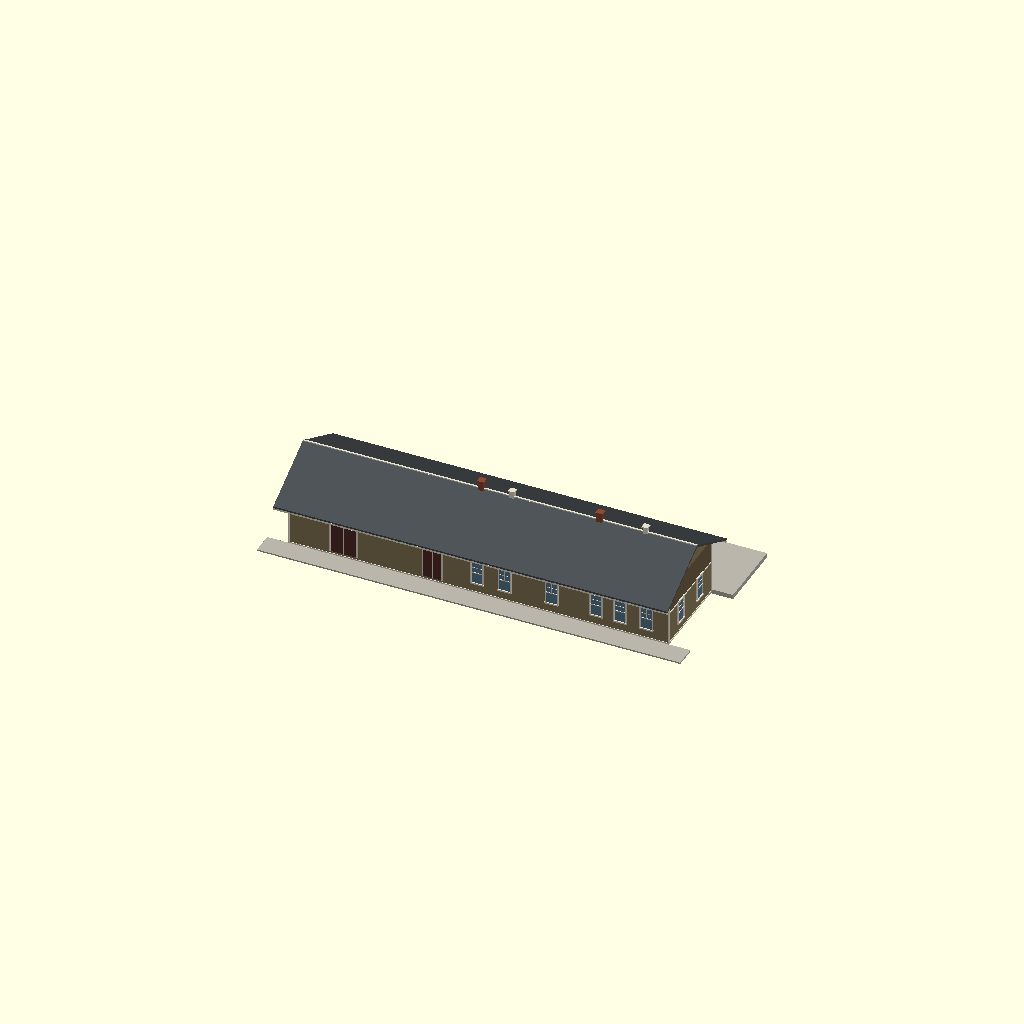
Cell 1: rendered with the file's own defaults.
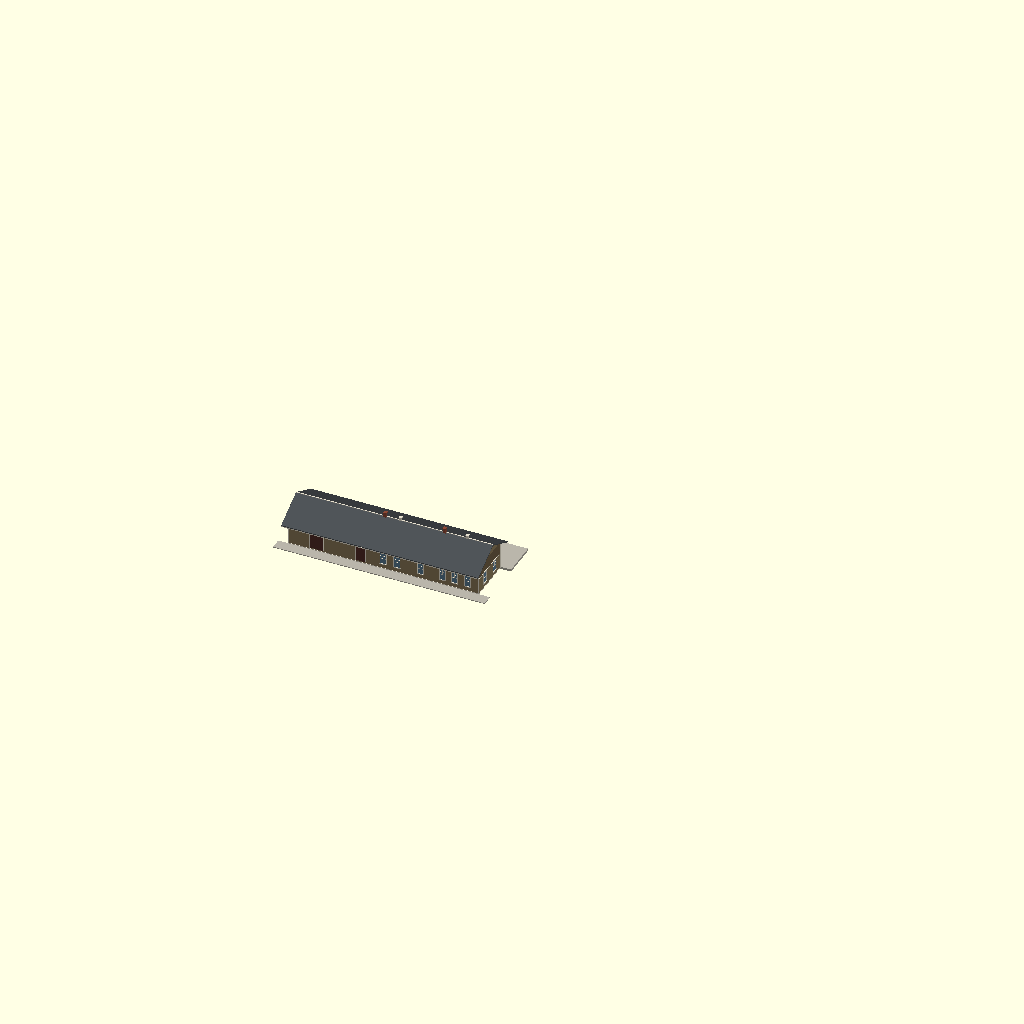
Cell 2: SCALE = 58 (everything else at default).
All cells are drawn from one camera (rotation 55°, 0°, 25°, orthographic, colour scheme Cornfield), so only the parameter changes between them.
Source of the model, Stations/Wisconsin/Sun Prairie/OpenSCAD/Sun_Prairie_Station.scad:
// =====================================================================
//  MILWAUKEE ROAD - SUN PRAIRIE, WISCONSIN, PASSENGER STATION (1914)
//  C.M.&St.P. Ry. Engineering Dept., Chicago, May 22 1914, drawings
//  B-1610 (floor and foundation plans, 16-1040-1) and B-1611 (cross
//  section and elevations, 16-1040-2). Architect J. A. Lindstrand (?).
//  Rib Side Works. FIRST SHAPE MODEL for review (TDQ-316) - not cut into
//  printable sections yet.
//
//  Sources (private reference): Research Library / RSW / Stations /
//  Wisconsin / Sun Prairie / MPL drawings (private - in copyright).
//
//  The 1914 job: the old depot (80 ft 6 in, freight and baggage room at
//  the west end) was kept and a 24 ft "new portion" (general waiting
//  room) was added at the east end, all under one roof.
//
//  KNOWN (figures written on the drawings): 104 ft 0 in long overall
//    (old depot 80 ft 6 in + new portion 24 ft); 25 ft 0 in wide;
//    freight and baggage room 24 x 45 ft; general waiting room
//    23 ft 6 in x 24 ft; operator's bay 9 ft wide on the track side;
//    shingle roof, 4 in lap siding below, boards and battens above;
//    face-brick chimneys; concrete platform; piers 16 in square.
//  Album of Depot Plans sheet 104 (drawn 1919, 'built in 1914'): walls
//    12 ft floor to plate, eave overhang 5 ft, freight room 24 x 48, smoking
//    room 15 ft 6 x 24, ticket office 15 ft 6 x 17 ft 6, platform 20 ft wide.
//  MEASURED (scaled, +/- 1 ft): gutter 13 ft 6 in above grade, ridge about
//    22 ft 6 in, window and door positions and sizes, chimney
//    positions, room divisions in the old depot.
//  ESTIMATE: colours (Milwaukee Road depot colours, to confirm), the
//    bracket count under the eaves, the end overhang, door panels.
//
//  Layout: x = feet along the track from the freight-room end.
//  y = 0 is the TOWN side, the track side is +y (y = 25).
//  z = 0 is the grade.
// =====================================================================

SCALE = 29;        // 29 = G (1:29), 48 = O (1:48), 87 = HO (1:87)
SHOW  = "all";     // all, building, roof, platform
function f(ft) = ft * 304.8 / SCALE;

L = 104;  W = 25;                       // KNOWN
floor_h = 1.5;                          // MEASURED (door sills just above the platform)
eave_h  = 13.5; ridge_h = 22.5;         // MEASURED off album sheet 104 (1919), 12 ft walls floor to plate
ov = 5; ov_end = 2;                     // side overhang KNOWN (5 ft 0 in, sheet 104), end overhang ESTIMATE
rise   = (ridge_h - eave_h) / (W / 2 + ov);   // roof slope; eave_h is the gutter line
plate_h = eave_h + ov * rise;           // where the roof meets the wall face
lap_top = 9.6;                          // top of the lap siding / bottom of the boards and battens band (MEASURED)
plat_w  = 20;                           // platform to its edge, track side (KNOWN, sheet 104)

// windows: [x centre, width, height, sill above grade]
win_w = 3; win_h = 6;   win_sill = 3.5;                      // MEASURED
town_windows  = [51.6, 59.2, 72, 84.2, 90.8, 98];            // MEASURED (townside elevation)
track_windows = [49, 52.5, 61, 69, 79, 90.5, 97];            // MEASURED (trackside elevation)
// doors: [x centre, width, height, side 0 = town / 1 = track, type 0 = passenger 1 = baggage 2 = freight]
doors = [ [15,   7,   8,   0, 2],      // freight door, town side
          [39.4, 5,   8,   0, 1],      // baggage double door, town side
          [39.5, 5.5, 8,   1, 1],      // baggage double door, track side
          [56.5, 3,   7.5, 1, 0],      // smoking room door
          [84,   3,   7.5, 1, 0] ];    // general waiting room door
bay_x = 74; bay_w = 9; bay_d = 2.5;                         // operator's bay, KNOWN width, depth MEASURED
chimneys = [47, 79.5];  vents = [55.4, 92];                  // MEASURED
high_win = [17, 5.5, 2.2, 10.5];                             // small freight room window, track side [x, w, h, sill] MEASURED

body = "#8C7B5A"; band = "#6E5E44"; trimc = "#E6E0CF"; roofc = "#4A4E52"; conc = "#B9B5AA";
glass = "#5B7C93"; doorc = "#54302A"; brick = "#8E4A36";   // ESTIMATE - Milwaukee Road depot colours to confirm

module box(x0, y0, z0, l, w, h) { translate([f(x0), f(y0), f(z0)]) cube([f(l), f(w), f(h)]); }
module on_wall(x, side) { translate([f(x), side ? f(W) : 0, 0]) rotate([90, 0, side ? 180 : 0]) children(); }

module window(w, h, sill) {             // two-sash window, 4 lights in the top sash
    translate([-f(w) / 2, f(sill), f(0.02)]) {
        color(glass) cube([f(w), f(h), f(0.1)]);
        color(trimc) {
            translate([-f(0.4), -f(0.4), 0]) cube([f(w) + f(0.8), f(0.4), f(0.4)]);          // sill
            translate([-f(0.4), f(h), 0]) cube([f(w) + f(0.8), f(0.5), f(0.35)]);            // head
            for (x = [-f(0.35), f(w)]) translate([x, 0, 0]) cube([f(0.35), f(h), f(0.3)]);
            translate([0, f(h) / 2 - f(0.1), 0]) cube([f(w), f(0.2), f(0.25)]);             // meeting rail
            translate([f(w) / 2 - f(0.06), f(h) / 2, 0]) cube([f(0.12), f(h) / 2, f(0.2)]);
            translate([0, f(h) * 0.75 - f(0.06), 0]) cube([f(w), f(0.12), f(0.2)]);
        }
    }
}
module door(w, h, type) {
    translate([-f(w) / 2, f(floor_h), f(0.02)]) {
        color(doorc) cube([f(w), f(h), f(0.2)]);
        color(trimc) {
            for (x = [-f(0.4), f(w)]) translate([x, 0, 0]) cube([f(0.4), f(h + (type == 2 ? 0 : 1.6)), f(0.3)]);
            translate([-f(0.4), f(h), 0]) cube([f(w) + f(0.8), f(0.35), f(0.3)]);
            if (type != 2) translate([-f(0.4), f(h + 1.4), 0]) cube([f(w) + f(0.8), f(0.4), f(0.35)]);
            if (type >= 1) translate([f(w) / 2 - f(0.08), 0, 0]) cube([f(0.16), f(h), f(0.3)]);   // centre stile of a double door
            if (type == 0) translate([f(0.4), f(h) * 0.55, f(0.1)]) color(glass) cube([f(w - 0.8), f(h) * 0.38, f(0.15)]);
        }
        if (type != 2) color(glass) translate([0, f(h + 0.35), 0]) cube([f(w), f(1.05), f(0.1)]);   // transom
    }
}
module walls() {
    difference() {
        union() {
            color(body) box(0, 0, 0.5, L, W, lap_top - 0.5);
            color(band) box(0, 0, lap_top, L, W, plate_h - lap_top);
            color(body) translate([0, 0, f(plate_h)]) rotate([90, 0, 90]) linear_extrude(f(L))
                polygon([[0, 0], [f(W), 0], [f(W) / 2, f(ridge_h - plate_h)]]);       // gable fill under the roof
        }
    }
    // battens on the upper band, every 1.5 ft, both sides and both ends
    color(trimc) for (x = [0.75 : 1.5 : L - 0.5]) { box(x, -0.12, lap_top, 0.18, 0.12, eave_h - lap_top); box(x, W, lap_top, 0.18, 0.12, eave_h - lap_top); }
    color(trimc) { box(-0.15, -0.15, lap_top - 0.25, L + 0.3, W + 0.3, 0.3); box(-0.15, -0.15, 0.5, L + 0.3, W + 0.3, 0.35); }    // belt course and water table
    color(trimc) for (x = [-0.25, L - 0.15]) for (y = [-0.25, W - 0.15]) box(x, y, 0.5, 0.4, 0.4, plate_h - 0.5);                 // corner boards
    color(conc) for (x = [0 : 13 : L]) for (y = [0, W - 1.33]) box(min(x, L - 1.33), y, 0, 1.33, 1.33, 0.6);                     // piers
}
module openings() {
    for (x = town_windows)  on_wall(x, 0) window(win_w, win_h, win_sill);
    for (x = track_windows) if (abs(x - bay_x) > bay_w / 2) on_wall(x, 1) window(win_w, win_h, win_sill);
    for (d = doors) on_wall(d[0], d[3]) door(d[1], d[2], d[4]);
    on_wall(high_win[0], 1) window(high_win[1], high_win[2], high_win[3]);
    // ends: two windows in each end (MEASURED from the end elevations)
    for (e = [0, 1]) for (yy = [7, 18]) translate([e ? f(L) : 0, f(yy), 0]) rotate([90, 0, e ? 90 : -90]) window(win_w, win_h, win_sill);
}
module bay() {                           // operator's bay on the track side
    xb = bay_x;
    color(body) translate([f(xb), f(W), 0]) linear_extrude(f(eave_h + (ov - bay_d) * rise - 0.3))
        polygon([[-f(bay_w) / 2, 0], [f(bay_w) / 2, 0], [f(bay_w) / 2 - f(bay_d) * 0.7, f(bay_d)], [-f(bay_w) / 2 + f(bay_d) * 0.7, f(bay_d)]]);
    for (a = [-1, 0, 1]) translate([f(xb + a * (bay_w / 2 - 1.2)), f(W + bay_d * (a == 0 ? 1 : 0.55)) + f(0.05), 0])
        rotate([90, 0, 180 + a * 35]) window(2.4, win_h, win_sill);
}
module brackets() {                      // row of shaped brackets under the eaves (the drawings show them close-set)
    color(trimc) for (x = [0.6 : 1.33 : L - 0.4]) for (s = [0, 1])
        translate([f(x), s ? f(W) : 0, f(eave_h - 1.2)]) rotate([0, 0, s ? 0 : 180]) rotate([90, 0, 90])
            linear_extrude(f(0.25)) polygon([[0, 0], [0, f(1.2 + ov * rise)], [f(ov - 0.4), f(1.2 + 0.4 * rise)], [f(0.6), f(0.5)]]);
}
module roof() {
    t = 0.5;
    color(roofc) translate([-f(ov_end), 0, 0]) rotate([90, 0, 90]) linear_extrude(f(L + 2 * ov_end))
        polygon([[-f(ov), f(eave_h)], [f(W / 2), f(ridge_h)], [f(W + ov), f(eave_h)],
                 [f(W + ov), f(eave_h + t)], [f(W / 2), f(ridge_h + t * 1.1)], [-f(ov), f(eave_h + t)]]);
    color(trimc) for (y = [-ov, W + ov - 0.5]) box(-ov_end, y, eave_h - 0.45, L + 2 * ov_end, 0.5, 0.5);   // gutters
    color(trimc) box(-ov_end, W / 2 - 0.25, ridge_h + 0.45, L + 2 * ov_end, 0.5, 0.25);                                // ridge board
    for (x = chimneys) color(brick) { box(x - 0.75, W / 2 - 0.75, ridge_h - 3, 1.5, 1.5, 6); box(x - 0.95, W / 2 - 0.95, ridge_h + 2.6, 1.9, 1.9, 0.4); }
    for (x = vents) color(trimc) { box(x - 0.6, W / 2 - 0.6, ridge_h, 1.2, 1.2, 2); box(x - 0.85, W / 2 - 0.85, ridge_h + 2, 1.7, 1.7, 0.35); }
}
module platform() {
    color(conc) box(-6, W, 0, L + 12, plat_w, floor_h - 0.25);
    color(conc) box(-6, -6, 0, L + 12, 6, 0.4);                                   // town-side walk (ESTIMATE)
    for (d = doors) if (d[3] == 0 && d[4] == 0) color(conc) box(d[0] - 2.5, -2.5, 0, 5, 2.5, floor_h - 0.25);
}

if (SHOW == "all" || SHOW == "building") { walls(); openings(); bay(); brackets(); }
if (SHOW == "all" || SHOW == "roof") roof();
if (SHOW == "all" || SHOW == "platform") platform();
Customizer parameters (derived from the source; name, type, default, range or options):
SCALE: number, default 29
SHOW: string, default "all"
